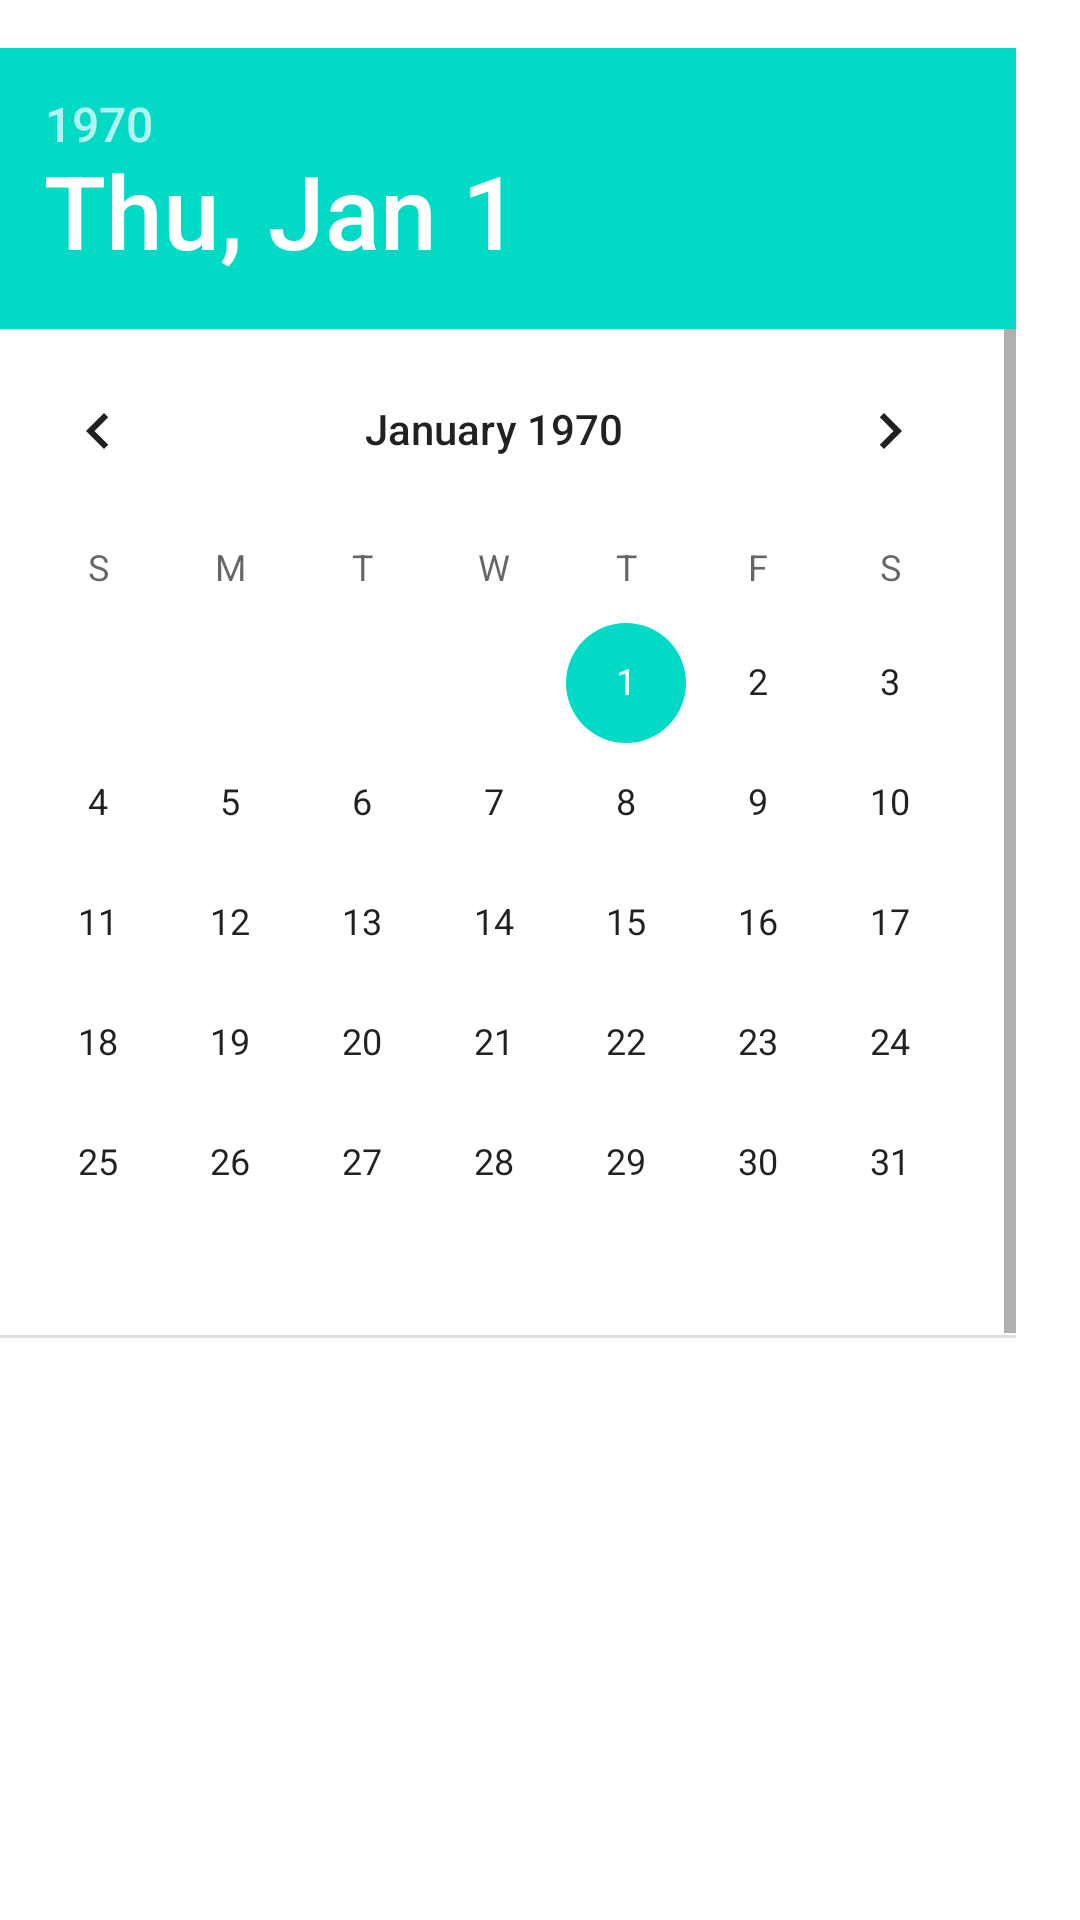

Here is an Android app screen rendered from its layout file. Give the layout XML and the strings, colors and styles it references.
<!-- AndroidManifest.xml: application theme Theme.LevelRunProject -->
<!-- res/layout/calendar_dialog.xml -->
<?xml version="1.0" encoding="utf-8"?>
<androidx.constraintlayout.widget.ConstraintLayout xmlns:android="http://schemas.android.com/apk/res/android"
    xmlns:app="http://schemas.android.com/apk/res-auto"
    android:layout_width="wrap_content"
    android:layout_height="wrap_content">

    <LinearLayout
        android:layout_width="409dp"
        android:layout_height="462dp"
        android:orientation="vertical"
        android:padding="16dp"
        app:layout_constraintEnd_toEndOf="parent"
        app:layout_constraintStart_toStartOf="parent"
        app:layout_constraintTop_toTopOf="parent">

        <DatePicker
            android:id="@+id/datePicker"
            android:layout_width="380dp"
            android:layout_height="wrap_content"
            android:layout_gravity="center"
            android:datePickerMode="calendar" />

    </LinearLayout>

</androidx.constraintlayout.widget.ConstraintLayout>
<!-- resources referenced by this layout -->
<resources>
  <style name="Theme.LevelRunProject" parent="Base.Theme.LevelRunProject" />
  <style name="Base.Theme.LevelRunProject" parent="Theme.MaterialComponents.DayNight.NoActionBar">
          
          
  
      </style>
</resources>
